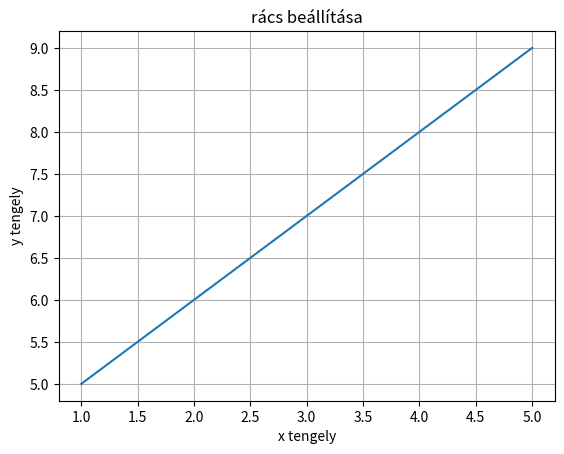
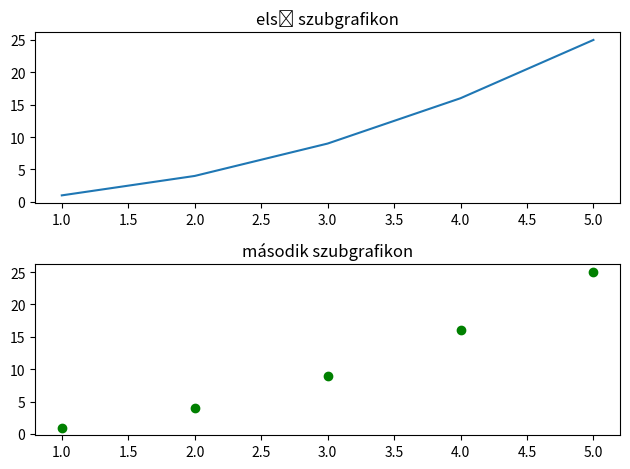

Write the Python code that produced these figures, in order.
import itertools
import math
import statistics
import copy
import numpy as np
import matplotlib.pyplot as plt
import pandas as pd


class BuiltInMethods:
    @staticmethod
    def abs_and_sum():
        print(abs(-10))
        print(sum([1, 2, 3]))

    @staticmethod
    def min_and_max():
        print(min(3, 7, 2))
        print(max(3, 7, 2))

    @staticmethod
    def pow_and_round():
        print(pow(2, 3))
        print(round(3.1415192594, 2))

    @staticmethod
    def add_example():
        print(len([1, 2, 3]))
        print(type(123))
        print(sorted([3, 1, 2]))
        print(all([True, True, False]))
        print(any([False, False, True]))


class MathAndStat:
    @staticmethod
    def math_examples():
        print(math.sqrt(16))
        print(math.pi)
        print(math.factorial(5))

    @staticmethod
    def stat_examples():
        data = [1, 2, 3, 4, 5, 6]
        print(statistics.mean(data))
        print(statistics.median(data))
        print(statistics.stdev(data))

    @staticmethod
    def numpy_example():
        array = np.array([1, 2, 3, 4, 5, 6])
        print(np.mean(array))
        print(array.reshape(2, 3))

    @staticmethod
    def pandas_example():
        df = pd.DataFrame(
            {"Name": ["A", "B"],
             "Score": [90, 80]}
        )
        print(df.head())

    @staticmethod
    def itertools_example():
        combinations = list(itertools.combinations([1, 2, 3], 2))
        print("comb. [1,2,3]", combinations)

    @staticmethod
    def matplotlib_example():
        plt.plot([1, 2, 3], [4, 5, 6])
        plt.title("example plot")
        plt.show()


class CopiesDemo:
    @staticmethod
    def copy_example():
        original = [1, 2, [3, 4]]
        shallow = copy.copy(original)
        shallow[2][0] = 99
        print("originial after shallow copy", original)

    @staticmethod
    def deepcopy_example():
        original = [1, 2, [3, 4]]
        deep = copy.deepcopy(original)
        deep[2][0] = 99
        print("originial after shallow copy", original)
        print(id(original))
        print(id(deep))


class MatplotlibExercise:
    def line_plot(self):
        x = [1, 2, 3, 4]  # x értékek
        y = [10, 20, 25, 30]  # y értékek

        plt.plot(x, y)
        plt.title("alap vonaldiagram")
        plt.xlabel("x tengely")
        plt.ylabel("y tengely")
        plt.show()

    def bar_plot(self):
        categories = ['A', 'B', 'C', 'D']
        values = [3, 7, 2, 5]

        plt.bar(categories, values)
        plt.title("oszlopdiagram")
        plt.xlabel("kategóriák")
        plt.ylabel("értékek")
        plt.show()

    def histogram_plot(self):
        data = [1, 2, 2, 3, 3, 3, 3, 4, 5, 6, 7, 6, 7, 8]
        plt.hist(data, edgecolor='black', bins=5)
        plt.title('hisztogram')
        plt.xlabel("értékek")
        plt.ylabel("gyakoriság")
        plt.show()

    def scatter_plot(self):
        x = [1, 2, 3, 4, 5]
        y = [2, 4, 6, 8, 10]

        plt.scatter(x, y, color='red')
        plt.title("szórásdiagram")
        plt.xlabel("x értékek")
        plt.ylabel("y értékek")
        plt.show()

    def multiple_line_plot(self):
        x = [1, 2, 3, 4, 5]
        y1 = [2, 4, 6, 8, 10]
        y2 = [1, 2, 3, 4, 5]

        plt.plot(x, y1, label='Line 1', color='blue')
        plt.plot(x, y2, label='Line 2', color='green')

        plt.title("több vonaldiagram")
        plt.xlabel("x tengely")
        plt.ylabel("y tengely")
        plt.legend()
        plt.show()

    def save_plot(self):
        x = [1, 2, 3, 4, 5]
        y = [10, 20, 30, 40, 50]

        plt.plot(x, y)
        plt.title("ábra mentése")
        plt.xlabel("x tengely")
        plt.ylabel("y tengely")
        plt.savefig("plot_example.png")
        plt.close()

    def grid_plot(self):
        x = [1, 2, 3, 4, 5]
        y = [5, 6, 7, 8, 9]

        plt.plot(x, y)
        plt.grid(True)
        plt.title("rács beállítása")
        plt.xlabel("x tengely")
        plt.ylabel("y tengely")
        plt.show()

    def subplot_example(self):
        x = [1, 2, 3, 4, 5]
        y = [1, 4, 9, 16, 25]

        fig, axs = plt.subplots(2, 1)
        axs[0].plot(x, y)  # első szubgrafikon
        axs[0].set_title("első szubgrafikon")

        axs[1].scatter(x, y, color='green')  # 2. szubgrafikon
        axs[1].set_title("második szubgrafikon")

        plt.tight_layout()  # grafikák elrendezése
        plt.show()


def main():
    print("builtin methods:")
    BuiltInMethods.abs_and_sum()
    BuiltInMethods.min_and_max()
    BuiltInMethods.pow_and_round()
    BuiltInMethods.add_example()

    print("math & stat:")
    MathAndStat.math_examples()
    MathAndStat.stat_examples()
    MathAndStat.numpy_example()
    MathAndStat.pandas_example()
    MathAndStat.itertools_example()
    MathAndStat.matplotlib_example()

    print("copy vs deepcopy:")
    CopiesDemo.copy_example()
    CopiesDemo.deepcopy_example()

    exercise = MatplotlibExercise()
    exercise.line_plot()
    exercise.bar_plot()
    exercise.histogram_plot()
    exercise.scatter_plot()
    exercise.multiple_line_plot()
    exercise.save_plot()
    exercise.grid_plot()
    exercise.subplot_example()


main()
